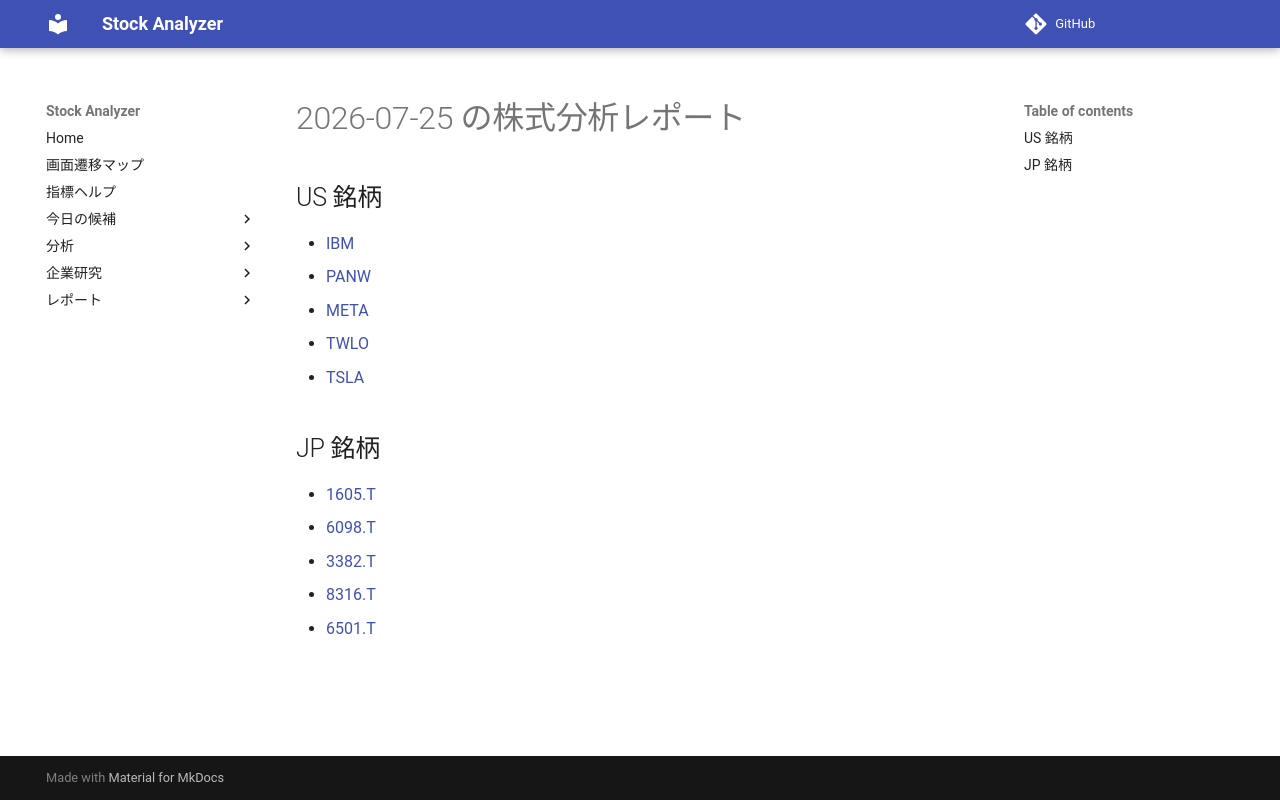

repository: Yumi-note/Making-APP · page: reports/2026-07-25/163804/index.html · generator: mkdocs

# 2026-07-25 の株式分析レポート

## US 銘柄

- [IBM](IBM.md)
- [PANW](PANW.md)
- [META](META.md)
- [TWLO](TWLO.md)
- [TSLA](TSLA.md)

## JP 銘柄

- [1605.T](1605_T.md)
- [6098.T](6098_T.md)
- [3382.T](3382_T.md)
- [8316.T](8316_T.md)
- [6501.T](6501_T.md)
